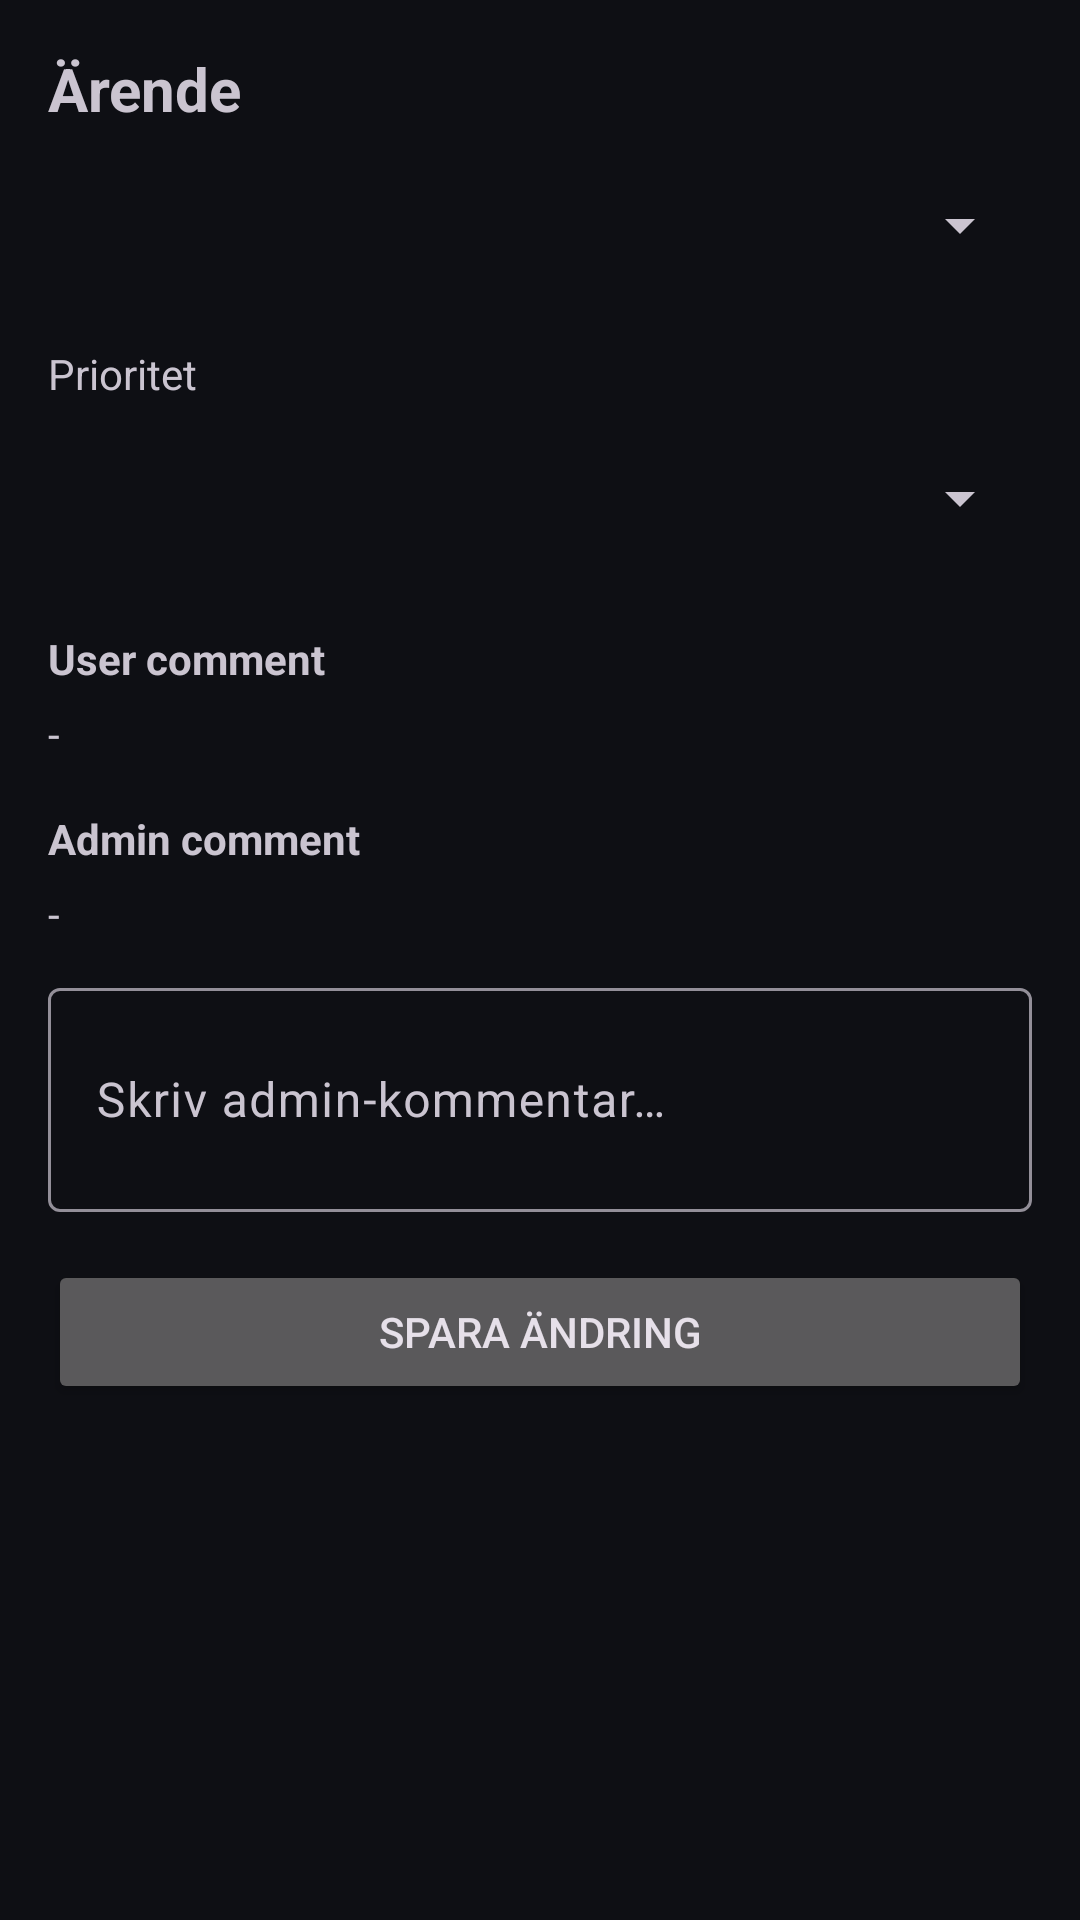

Layout XML and referenced resources for this Android screen:
<!-- AndroidManifest.xml: application theme Theme.FixMaster -->
<!-- res/layout/activity_report_detail.xml -->
<?xml version="1.0" encoding="utf-8"?>
<ScrollView xmlns:android="http://schemas.android.com/apk/res/android"
    android:layout_width="match_parent"
    android:layout_height="match_parent"
    android:padding="16dp">

    <LinearLayout
        android:layout_width="match_parent"
        android:layout_height="wrap_content"
        android:orientation="vertical">

        <TextView
            android:id="@+id/tvTitle"
            android:layout_width="match_parent"
            android:layout_height="wrap_content"
            android:text="@string/rende"
            android:textSize="20sp"
            android:textStyle="bold" />

        <ImageView
            android:id="@+id/ivReportImage"
            android:layout_width="match_parent"
            android:layout_height="200dp"
            android:layout_marginTop="12dp"
            android:layout_marginBottom="16dp"
            android:scaleType="centerCrop"
            android:visibility="gone" />

        <Spinner
            android:id="@+id/spinnerStatus"
            android:layout_width="match_parent"
            android:layout_height="48dp"
            android:layout_marginTop="8dp" />

        <TextView
            android:layout_width="wrap_content"
            android:layout_height="wrap_content"
            android:text="@string/prioritet2"
            android:layout_marginTop="16dp" />

        <Spinner
            android:id="@+id/spinnerPriority"
            android:layout_width="match_parent"
            android:layout_height="48dp"
            android:layout_marginTop="8dp" />

        
        <TextView
            android:layout_width="match_parent"
            android:layout_height="wrap_content"
            android:text="@string/user_comment"
            android:textStyle="bold"
            android:layout_marginTop="20dp" />

        <TextView
            android:id="@+id/tvUserComment"
            android:layout_width="match_parent"
            android:layout_height="wrap_content"
            android:text="@string/symbol"
            android:layout_marginTop="6dp" />

        
        <TextView
            android:layout_width="match_parent"
            android:layout_height="wrap_content"
            android:text="@string/admin_comment"
            android:textStyle="bold"
            android:layout_marginTop="16dp" />

        <TextView
            android:id="@+id/tvAdminComment"
            android:layout_width="match_parent"
            android:layout_height="wrap_content"
            android:text="@string/symbol2"
            android:layout_marginTop="6dp" />

        <com.google.android.material.textfield.TextInputLayout
            android:layout_width="match_parent"
            android:layout_height="wrap_content"
            android:layout_marginTop="10dp">

            <com.google.android.material.textfield.TextInputEditText
                android:id="@+id/etAdminComment"
                android:layout_width="match_parent"
                android:layout_height="wrap_content"
                android:hint="@string/skriv_admin_kommentar"
                android:inputType="textMultiLine"
                android:minLines="2" />
        </com.google.android.material.textfield.TextInputLayout>

        <Button
            android:id="@+id/btnSave"
            android:layout_width="match_parent"
            android:layout_height="wrap_content"
            android:text="@string/spara_ndring"
            android:layout_marginTop="16dp" />

        <ProgressBar
            android:id="@+id/progressBar"
            android:layout_width="wrap_content"
            android:layout_height="wrap_content"
            android:layout_gravity="center"
            android:layout_marginTop="16dp"
            android:visibility="gone" />

    </LinearLayout>
</ScrollView>
<!-- resources referenced by this layout -->
<resources>
  <string name="admin_comment">Admin comment</string>
  <string name="prioritet2">Prioritet</string>
  <string name="rende">Ärende</string>
  <string name="skriv_admin_kommentar">Skriv admin-kommentar…</string>
  <string name="spara_ndring">Spara ändring</string>
  <string name="symbol">-</string>
  <string name="symbol2">-</string>
  <string name="user_comment">User comment</string>
  <style name="Theme.FixMaster" parent="Theme.Material3.Dark.NoActionBar">
  
          
          <item name="android:windowBackground">@color/fm_background</item>
  
          
          <item name="colorPrimary">@color/fm_primary</item>
          <item name="colorSecondary">@color/fm_secondary</item>
  
          <item name="colorSurface">@color/fm_surface</item>
          <item name="colorOnSurface">@color/fm_on_surface</item>
          <item name="colorOnPrimary">@color/fm_on_primary</item>
  
          
          <item name="colorControlHighlight">@color/fm_ripple</item>
  
          
          <item name="materialButtonStyle">@style/Widget.FixMaster.Button</item>
  
      </style>
  <color name="fm_background">#0E0F14</color>
  <color name="fm_primary">#FF8A3D</color>
  <color name="fm_secondary">#FFC199</color>
  <color name="fm_surface">#181A22</color>
  <color name="fm_on_surface">#FFFFFF</color>
  <color name="fm_on_primary">#0E0F14</color>
  <color name="fm_ripple">#66FF8A3D</color>
  <style name="Widget.FixMaster.Button" parent="Widget.Material3.Button">
          <item name="elevation">0dp</item>
          <item name="android:stateListAnimator">@null</item>
          <item name="rippleColor">@color/fm_ripple</item>
      </style>
</resources>
